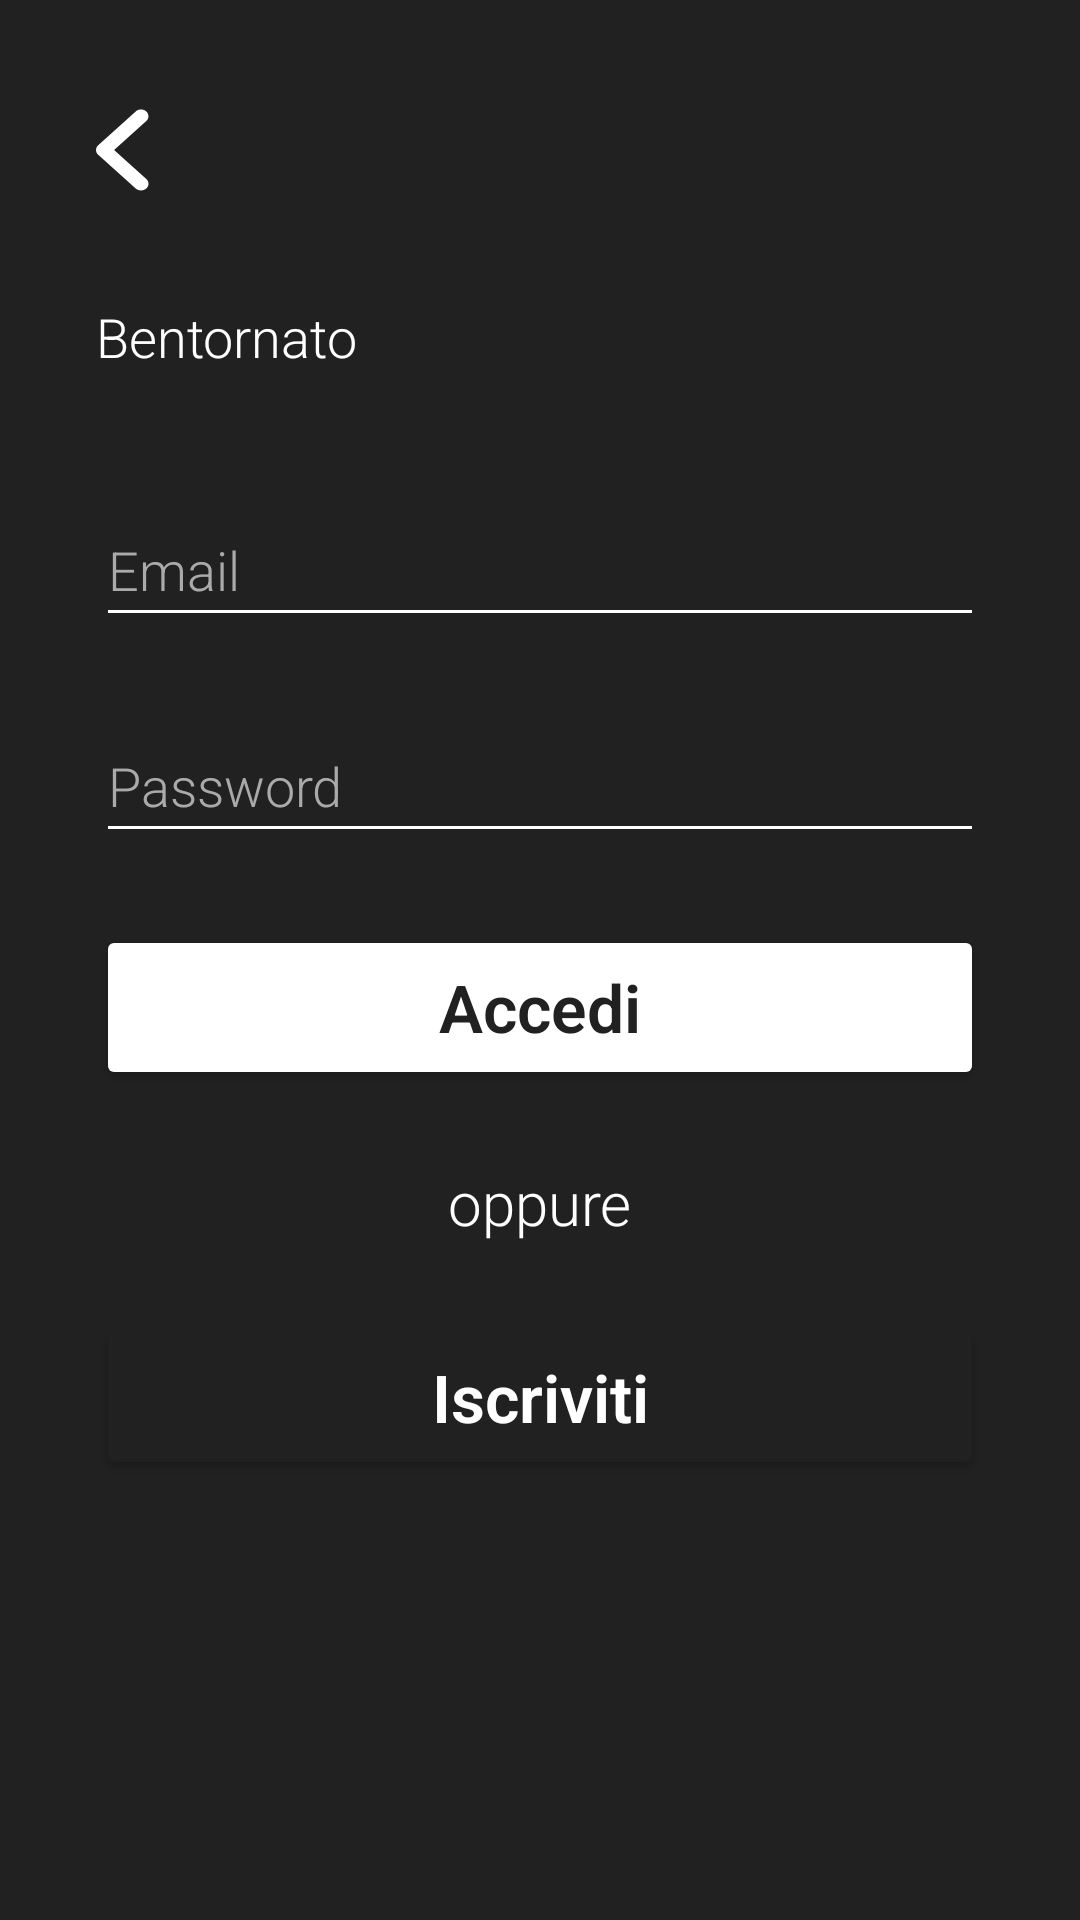

Produce the Android XML layout that renders to this screen, including the resource entries it uses.
<!-- AndroidManifest.xml: application theme Theme.NaTour -->
<!-- res/layout/fragment_login_page.xml -->
<?xml version="1.0" encoding="utf-8"?>
<androidx.constraintlayout.widget.ConstraintLayout xmlns:android="http://schemas.android.com/apk/res/android"
    xmlns:app="http://schemas.android.com/apk/res-auto"
    xmlns:tools="http://schemas.android.com/tools"
    android:id="@+id/login_page"
    android:layout_width="match_parent"
    android:layout_height="match_parent"
    android:background="#212121"
    tools:context=".UI.View.Auth.Login">

    <Button
        android:id="@+id/back_button_login"
        android:layout_width="20dp"
        android:layout_height="36dp"
        android:layout_marginStart="32dp"
        android:layout_marginTop="32dp"
        android:background="@drawable/ic_angle_left_solid"
        android:insetTop="0dp"
        android:insetBottom="0dp"
        app:backgroundTint="#ffffff"
        app:iconPadding="0dp"
        app:layout_constraintStart_toStartOf="parent"
        app:layout_constraintTop_toTopOf="parent" />

    <TextView
        android:id="@+id/login_welcome_text"
        android:layout_width="wrap_content"
        android:layout_height="wrap_content"
        android:layout_marginStart="32dp"
        android:layout_marginTop="32dp"
        android:text="Bentornato"
        android:textColor="#FFFFFF"
        android:textSize="18sp"
        app:layout_constraintStart_toStartOf="parent"
        app:layout_constraintTop_toBottomOf="@+id/back_button_login" />

    <EditText
        android:id="@+id/email_login_input"
        style="@android:style/Widget.AutoCompleteTextView"
        android:layout_width="0dp"
        android:layout_height="wrap_content"
        android:layout_marginStart="32dp"
        android:layout_marginTop="40dp"
        android:layout_marginEnd="32dp"
        android:backgroundTint="#FFFFFF"
        android:ems="10"
        android:hint="Email"
        android:inputType="textEmailAddress"
        android:minHeight="48dp"
        android:shadowColor="#FFFFFF"
        android:textColor="#ffffff"
        android:textColorHint="#aaaaaa"
        android:textCursorDrawable="@color/white"
        app:layout_constraintEnd_toEndOf="parent"
        app:layout_constraintHorizontal_bias="0.502"
        app:layout_constraintStart_toStartOf="parent"
        app:layout_constraintTop_toBottomOf="@+id/login_welcome_text" />

    <EditText
        android:id="@+id/passwod_login_input"
        android:layout_width="0dp"
        android:layout_height="wrap_content"
        android:layout_marginTop="24dp"
        android:backgroundTint="#FFFFFF"
        android:ems="10"
        android:hint="Password"
        android:inputType="textPassword"
        android:minHeight="48dp"
        android:textColor="#FFFFFF"
        android:textColorHint="#aaaaaa"
        app:layout_constraintEnd_toEndOf="@+id/email_login_input"
        app:layout_constraintStart_toStartOf="@+id/email_login_input"
        app:layout_constraintTop_toBottomOf="@+id/email_login_input" />

    <Button
        android:id="@+id/login_button"
        android:layout_width="0dp"
        android:layout_height="55dp"
        android:layout_marginTop="24dp"
        android:backgroundTint="#FFFFFF"
        android:insetTop="0dp"
        android:insetBottom="0dp"
        android:text="Accedi"
        android:textAppearance="@style/TextAppearance.AppCompat.Medium"
        android:textColor="#212121"
        android:textSize="22sp"
        android:textStyle="bold"
        app:cornerRadius="28dp"
        app:layout_constraintEnd_toEndOf="@+id/passwod_login_input"
        app:layout_constraintHorizontal_bias="1.0"
        app:layout_constraintStart_toStartOf="@+id/passwod_login_input"
        app:layout_constraintTop_toBottomOf="@+id/passwod_login_input" />

    <TextView
        android:id="@+id/textView2"
        android:layout_width="wrap_content"
        android:layout_height="wrap_content"
        android:layout_marginTop="24dp"
        android:text="oppure"
        android:textColor="#FFFFFF"
        android:textSize="20sp"
        app:layout_constraintEnd_toEndOf="@+id/login_button"
        app:layout_constraintStart_toStartOf="@+id/login_button"
        app:layout_constraintTop_toBottomOf="@+id/login_button" />

    <Button
        android:id="@+id/go_to_signup_button"
        android:layout_width="0dp"
        android:layout_height="55dp"
        android:layout_marginTop="24dp"
        android:backgroundTint="#212121"
        android:insetTop="0dp"
        android:insetBottom="0dp"
        android:text="Iscriviti"
        android:textAppearance="@style/TextAppearance.AppCompat.Medium"
        android:textColor="#ffffff"
        android:textSize="22sp"
        android:textStyle="bold"
        app:cornerRadius="28dp"
        app:layout_constraintEnd_toEndOf="@+id/login_button"
        app:layout_constraintStart_toStartOf="@+id/login_button"
        app:layout_constraintTop_toBottomOf="@+id/textView2"
        app:strokeColor="#ffffff"
        app:strokeWidth="2dp" />
</androidx.constraintlayout.widget.ConstraintLayout>
<!-- resources referenced by this layout -->
<resources>
  <color name="white">#FFFFFFFF</color>
  <!-- drawable ic_angle_left_solid (drawable) -->
  <vector xmlns:android="http://schemas.android.com/apk/res/android"
      xmlns:tools="http://schemas.android.com/tools"
      android:width="256dp"
      android:height="512dp"
      android:viewportWidth="256"
      android:viewportHeight="512"
      tools:ignore="VectorRaster">
    <path
        android:fillColor="#FFFFFF"
        android:pathData="M192,448c-8.188,0 -16.38,-3.125 -22.62,-9.375l-160,-160c-12.5,-12.5 -12.5,-32.75 0,-45.25l160,-160c12.5,-12.5 32.75,-12.5 45.25,0s12.5,32.75 0,45.25L77.25,256l137.4,137.4c12.5,12.5 12.5,32.75 0,45.25C208.4,444.9 200.2,448 192,448z"/>
  </vector>
  <style name="Theme.NaTour" parent="Theme.MaterialComponents.DayNight.DarkActionBar">
          <item name="android:windowContentTransitions">true</item>
          <item name="android:fontFamily">sans-serif-light</item>
          <item name="android:forceDarkAllowed" tools:targetApi="q">false</item>
          
          <item name="colorPrimary">#669944</item>
          <item name="colorPrimaryVariant">#669944</item>
          <item name="colorOnPrimary">#212121</item>
          
          <item name="colorSecondary">@color/teal_200</item>
          <item name="colorSecondaryVariant">@color/teal_700</item>
          <item name="colorOnSecondary">#FFFFFF</item>
          
          <item name="android:statusBarColor" tools:targetApi="l">#212121</item>
          
      </style>
  <color name="teal_200">#FF03DAC5</color>
  <color name="teal_700">#FF018786</color>
</resources>
